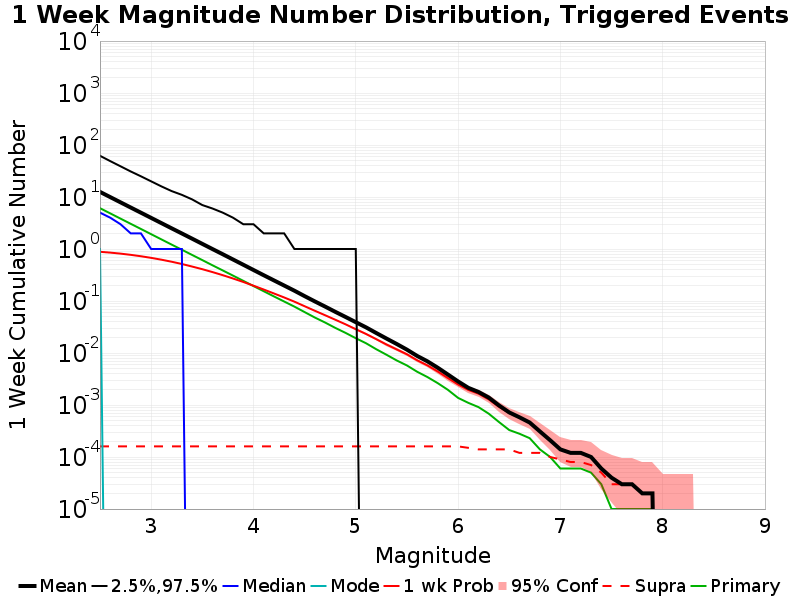

The file beside this chart, header and first rows:
Mag, Mean, 2.5 %ile, 97.5 %ile, Median, Mode, 1 wk Probability, 1 wk Supra-Seis Prob, Primary Aftershocks Mean
2.5, 12.53, 0.0, 62.0, 5.0, 1.0, 0.8836, 1.6E-4, 6.094
2.6, 9.954, 0.0, 49.0, 4.0, 0.0, 0.8522, 1.6E-4, 4.84
2.7, 7.903, 0.0, 39.0, 3.0, 0.0, 0.815, 1.6E-4, 3.842
2.8, 6.277, 0.0, 31.0, 2.0, 0.0, 0.7722, 1.6E-4, 3.053
2.9, 4.991, 0.0, 25.0, 2.0, 0.0, 0.7255, 1.6E-4, 2.428
3.0, 3.964, 0.0, 20.0, 1.0, 0.0, 0.6755, 1.6E-4, 1.926
3.1, 3.148, 0.0, 16.0, 1.0, 0.0, 0.623, 1.6E-4, 1.531
3.2, 2.5, 0.0, 13.0, 1.0, 0.0, 0.5693, 1.6E-4, 1.216
3.3, 1.99, 0.0, 11.0, 1.0, 0.0, 0.5149, 1.6E-4, 0.968
3.4, 1.581, 0.0, 9.0, 0.0, 0.0, 0.46, 1.6E-4, 0.7691
3.5, 1.255, 0.0, 7.0, 0.0, 0.0, 0.409, 1.6E-4, 0.6119
3.6, 0.9965, 0.0, 6.0, 0.0, 0.0, 0.3596, 1.6E-4, 0.4854
3.7, 0.7927, 0.0, 5.0, 0.0, 0.0, 0.3136, 1.6E-4, 0.3868
3.8, 0.6287, 0.0, 4.0, 0.0, 0.0, 0.2708, 1.6E-4, 0.3078
3.9, 0.4986, 0.0, 3.0, 0.0, 0.0, 0.2325, 1.6E-4, 0.2445
4.0, 0.395, 0.0, 3.0, 0.0, 0.0, 0.1969, 1.6E-4, 0.1939
4.1, 0.3133, 0.0, 2.0, 0.0, 0.0, 0.1663, 1.6E-4, 0.1542
4.2, 0.2491, 0.0, 2.0, 0.0, 0.0, 0.1396, 1.6E-4, 0.1225
4.3, 0.1983, 0.0, 2.0, 0.0, 0.0, 0.117, 1.6E-4, 0.09776
4.4, 0.1578, 0.0, 1.0, 0.0, 0.0, 0.09715, 1.6E-4, 0.07802
4.5, 0.1241, 0.0, 1.0, 0.0, 0.0, 0.07936, 1.6E-4, 0.0612
4.6, 0.09819, 0.0, 1.0, 0.0, 0.0, 0.06482, 1.6E-4, 0.04808
4.7, 0.07816, 0.0, 1.0, 0.0, 0.0, 0.05328, 1.6E-4, 0.03856
4.8, 0.06188, 0.0, 1.0, 0.0, 0.0, 0.04358, 1.6E-4, 0.03038
4.9, 0.04932, 0.0, 1.0, 0.0, 0.0, 0.03562, 1.6E-4, 0.02438
5.0, 0.03917, 0.0, 1.0, 0.0, 0.0, 0.02864, 1.6E-4, 0.01925
5.1, 0.03113, 0.0, 0.0, 0.0, 0.0, 0.02326, 1.6E-4, 0.01541
5.2, 0.02425, 0.0, 0.0, 0.0, 0.0, 0.01845, 1.6E-4, 0.01182
5.3, 0.01897, 0.0, 0.0, 0.0, 0.0, 0.01458, 1.6E-4, 0.00926
5.4, 0.01491, 0.0, 0.0, 0.0, 0.0, 0.01172, 1.6E-4, 0.00719
5.5, 0.0116, 0.0, 0.0, 0.0, 0.0, 0.00944, 1.6E-4, 0.00576
5.6, 0.00878, 0.0, 0.0, 0.0, 0.0, 0.00725, 1.6E-4, 0.00436
5.7, 0.00692, 0.0, 0.0, 0.0, 0.0, 0.00578, 1.6E-4, 0.00345
5.8, 0.00523, 0.0, 0.0, 0.0, 0.0, 0.00442, 1.6E-4, 0.00264
5.9, 0.00386, 0.0, 0.0, 0.0, 0.0, 0.0033, 1.6E-4, 0.00196
6.0, 0.00284, 0.0, 0.0, 0.0, 0.0, 0.00248, 1.6E-4, 0.00137
6.1, 0.00214, 0.0, 0.0, 0.0, 0.0, 0.00195, 1.5E-4, 0.0011
6.2, 0.00178, 0.0, 0.0, 0.0, 0.0, 0.00165, 1.4E-4, 9.1E-4
6.3, 0.00139, 0.0, 0.0, 0.0, 0.0, 0.00128, 1.4E-4, 6.8E-4
6.4, 9.8E-4, 0.0, 0.0, 0.0, 0.0, 9.2E-4, 1.4E-4, 4.7E-4
6.5, 7.2E-4, 0.0, 0.0, 0.0, 0.0, 7.0E-4, 1.4E-4, 3.3E-4
6.6, 5.8E-4, 0.0, 0.0, 0.0, 0.0, 5.7E-4, 1.2E-4, 2.8E-4
6.7, 4.6E-4, 0.0, 0.0, 0.0, 0.0, 4.6E-4, 1.2E-4, 2.3E-4
6.8, 3.1E-4, 0.0, 0.0, 0.0, 0.0, 3.1E-4, 1.2E-4, 1.4E-4
6.9, 2.1E-4, 0.0, 0.0, 0.0, 0.0, 2.1E-4, 1.0E-4, 1.0E-4
7.0, 1.4E-4, 0.0, 0.0, 0.0, 0.0, 1.4E-4, 9.0E-5, 6.0E-5
7.1, 1.2E-4, 0.0, 0.0, 0.0, 0.0, 1.2E-4, 8.0E-5, 6.0E-5
7.2, 1.2E-4, 0.0, 0.0, 0.0, 0.0, 1.2E-4, 8.0E-5, 6.0E-5
7.3, 1.0E-4, 0.0, 0.0, 0.0, 0.0, 1.0E-4, 7.0E-5, 5.0E-5
7.4, 6.0E-5, 0.0, 0.0, 0.0, 0.0, 6.0E-5, 5.0E-5, 3.0E-5
7.5, 4.0E-5, 0.0, 0.0, 0.0, 0.0, 4.0E-5, 3.0E-5, 1.0E-5
7.6, 3.0E-5, 0.0, 0.0, 0.0, 0.0, 3.0E-5, 3.0E-5, 1.0E-5
7.7, 3.0E-5, 0.0, 0.0, 0.0, 0.0, 3.0E-5, 3.0E-5, 1.0E-5
7.8, 2.0E-5, 0.0, 0.0, 0.0, 0.0, 2.0E-5, 2.0E-5, 1.0E-5
7.9, 2.0E-5, 0.0, 0.0, 0.0, 0.0, 2.0E-5, 2.0E-5, 1.0E-5
8.0, 0.0, 0.0, 0.0, 0.0, 0.0, 0.0, 0.0, 0.0
8.1, 0.0, 0.0, 0.0, 0.0, 0.0, 0.0, 0.0, 0.0
8.2, 0.0, 0.0, 0.0, 0.0, 0.0, 0.0, 0.0, 0.0
8.3, 0.0, 0.0, 0.0, 0.0, 0.0, 0.0, 0.0, 0.0
8.4, 0.0, 0.0, 0.0, 0.0, 0.0, 0.0, 0.0, 0.0
... 6 more rows
